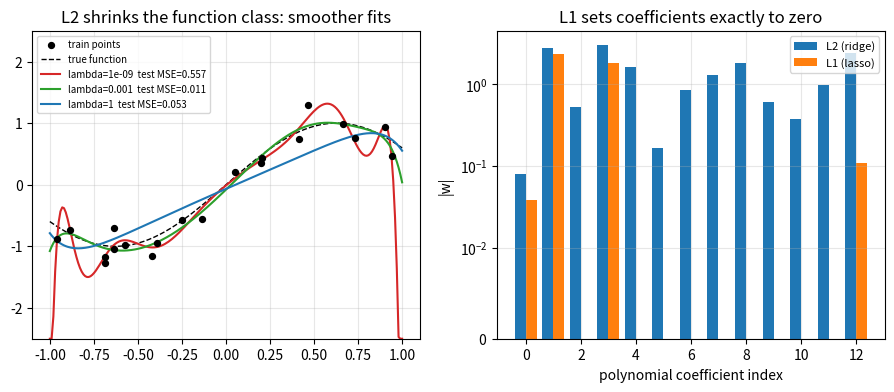

Write the Python code that produced this figure.
"""
Day 149 - Consolidation: regularization as constraining the function class.
Left : degree-12 polynomial fit to 20 noisy points, ridge (L2) with three penalty strengths.
Right: coefficient magnitudes for L2 (ridge) vs L1 (lasso via ISTA) at matched training fit -- L1 zeroes coefficients.
Synthetic, deterministic (seed 42), numpy only, nothing downloaded.
"""
import numpy as np
import matplotlib.pyplot as plt

np.random.seed(42)
n, deg = 20, 12
x = np.sort(np.random.uniform(-1, 1, n))
y = np.sin(2.5 * x) + 0.2 * np.random.randn(n)
xt = np.linspace(-1, 1, 200)
yt = np.sin(2.5 * xt)
Phi = np.vander(x, deg + 1, increasing=True)
Pt = np.vander(xt, deg + 1, increasing=True)

def ridge(lam):
    return np.linalg.solve(Phi.T @ Phi + lam * np.eye(deg + 1), Phi.T @ y)

def lasso(lam, iters=20000):                       # ISTA: gradient step then soft-threshold
    w = np.zeros(deg + 1)
    step = 1.0 / np.linalg.norm(Phi, 2) ** 2
    for _ in range(iters):
        w = w - step * Phi.T @ (Phi @ w - y)
        w = np.sign(w) * np.maximum(np.abs(w) - step * lam, 0)
    return w

fig, ax = plt.subplots(1, 2, figsize=(11, 4))
ax[0].scatter(x, y, c="k", s=18, zorder=3, label="train points")
ax[0].plot(xt, yt, "k--", lw=1, label="true function")
for lam, c in [(1e-9, "tab:red"), (1e-3, "tab:green"), (1.0, "tab:blue")]:
    w = ridge(lam)
    err = np.mean((Pt @ w - yt) ** 2)
    ax[0].plot(xt, np.clip(Pt @ w, -2.5, 2.5), color=c, label=f"lambda={lam:g}  test MSE={err:.3f}")
    print(f"ridge lambda={lam:g}: test MSE={err:.4f}  ||w||2={np.linalg.norm(w):.2f}")
ax[0].set_ylim(-2.5, 2.5); ax[0].set_title("L2 shrinks the function class: smoother fits"); ax[0].legend(fontsize=7); ax[0].grid(alpha=0.3)

wr, wl = ridge(1e-3), lasso(0.05)
idx = np.arange(deg + 1)
ax[1].bar(idx - 0.2, np.abs(wr), 0.4, color="tab:blue", label="L2 (ridge)")
ax[1].bar(idx + 0.2, np.abs(wl), 0.4, color="tab:orange", label="L1 (lasso)")
ax[1].set_yscale("symlog", linthresh=1e-2); ax[1].set_xlabel("polynomial coefficient index"); ax[1].set_ylabel("|w|")
ax[1].set_title("L1 sets coefficients exactly to zero"); ax[1].legend(fontsize=8); ax[1].grid(alpha=0.3)
print(f"nonzeros: ridge={np.sum(np.abs(wr) > 1e-8)}  lasso={np.sum(np.abs(wl) > 1e-8)} of {deg + 1}")
print(f"train MSE: ridge={np.mean((Phi @ wr - y) ** 2):.4f}  lasso={np.mean((Phi @ wl - y) ** 2):.4f}")
print(f"test  MSE: ridge={np.mean((Pt @ wr - yt) ** 2):.4f}  lasso={np.mean((Pt @ wl - yt) ** 2):.4f}")

plt.savefig("graph_DAY_149.png", dpi=120, bbox_inches="tight")
